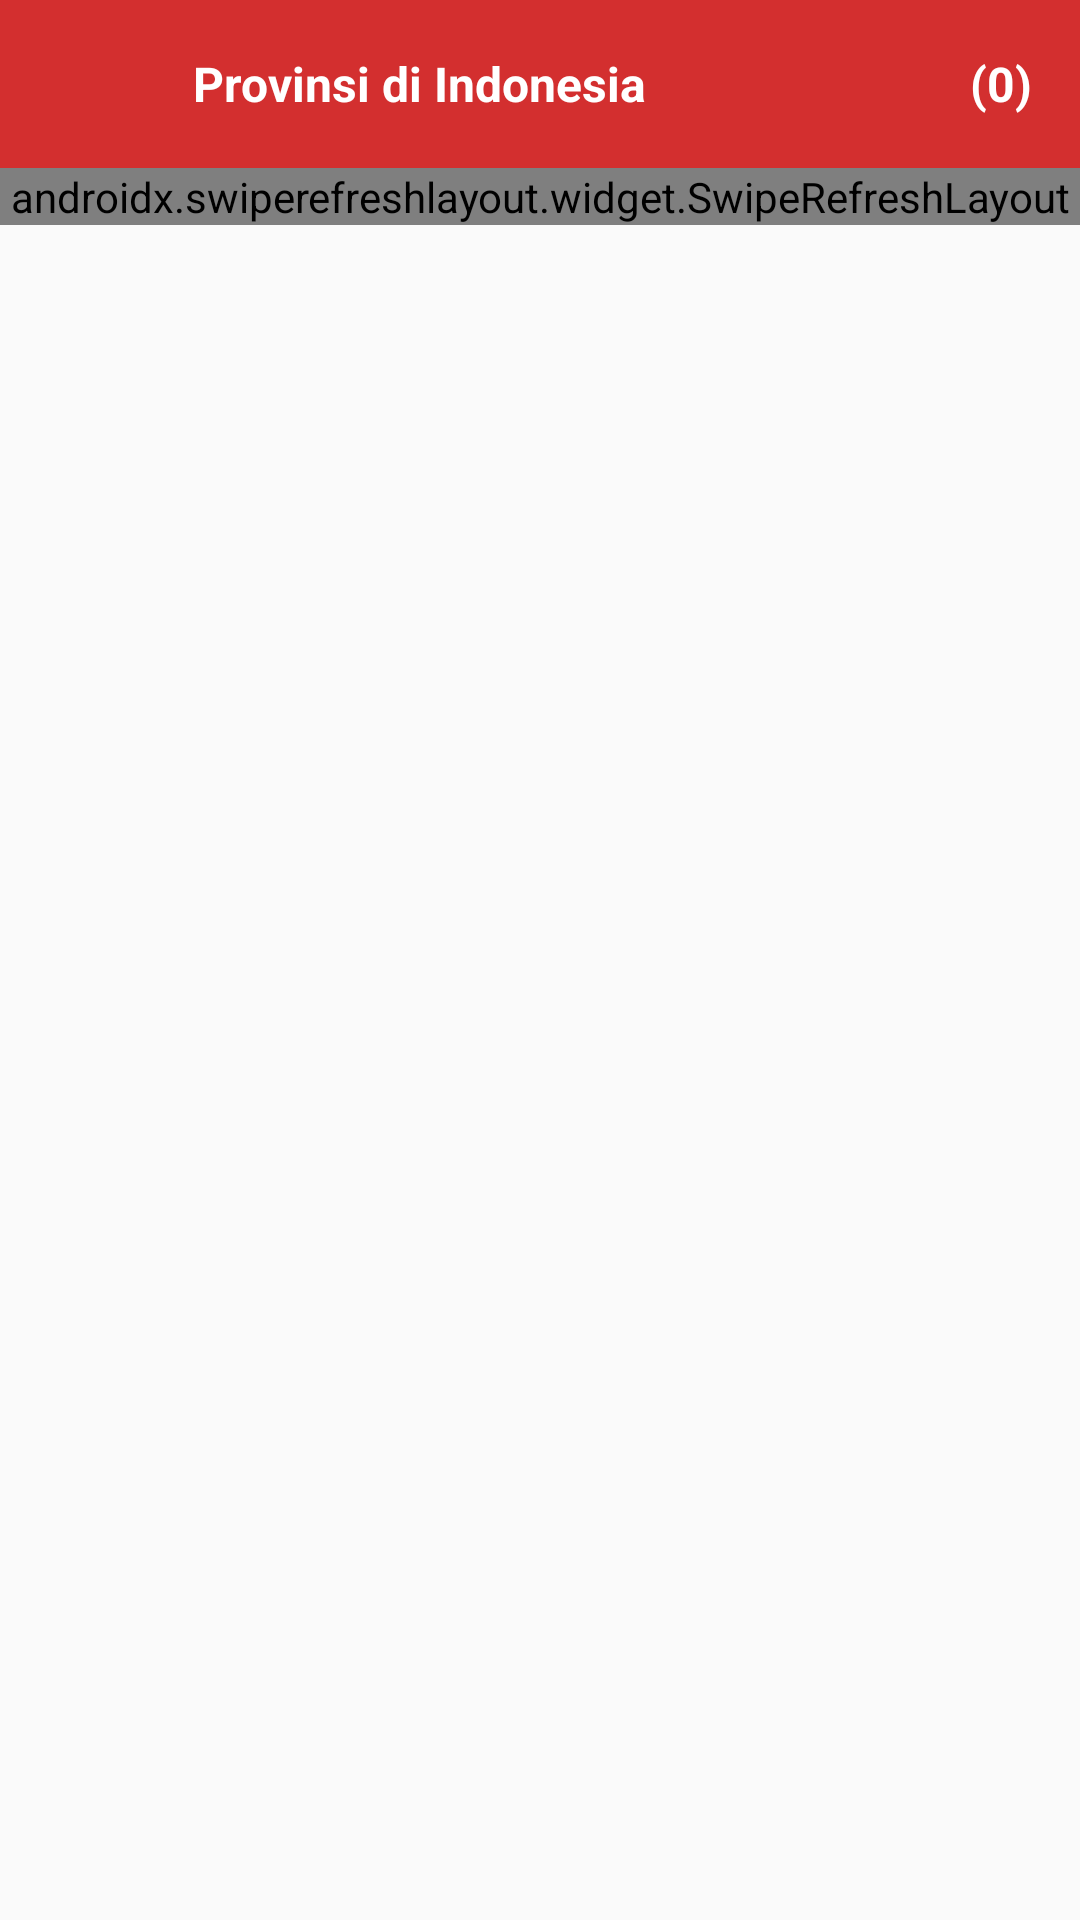

Here is an Android app screen rendered from its layout file. Give the layout XML and the strings, colors and styles it references.
<!-- AndroidManifest.xml: application theme AppTheme -->
<!-- res/layout/activity_province.xml -->
<?xml version="1.0" encoding="utf-8"?>
<LinearLayout xmlns:android="http://schemas.android.com/apk/res/android"
    xmlns:app="http://schemas.android.com/apk/res-auto"
    xmlns:tools="http://schemas.android.com/tools"
    android:id="@+id/page_province"

    android:layout_width="match_parent"
    android:layout_height="match_parent"
    android:orientation="vertical"
    tools:context=".ui.ProvinceActivity">

    <com.google.android.material.appbar.AppBarLayout
        android:layout_width="match_parent"
        android:layout_height="wrap_content"
        android:background="@color/colorPrimary">

        <androidx.appcompat.widget.Toolbar
            android:layout_width="match_parent"
            android:layout_height="wrap_content"
            android:layout_marginLeft="-8dp"
            app:layout_scrollFlags="scroll|enterAlways">

            <LinearLayout
                android:layout_width="match_parent"
                android:layout_height="wrap_content"
                android:layout_marginRight="@dimen/dimen_16dp"
                android:gravity="center_vertical"
                android:orientation="horizontal">

                <ImageButton
                    android:id="@+id/btn_back_province"

                    android:layout_width="40dp"
                    android:layout_height="40dp"
                    android:layout_marginRight="@dimen/dimen_16dp"
                    android:background="@color/colorPrimary"
                    android:src="@drawable/ic_arrow_back_white" />

                <TextView
                    android:layout_width="match_parent"
                    android:layout_height="wrap_content"
                    android:layout_weight="1"
                    android:text="Provinsi di Indonesia"
                    android:textColor="@color/colorWhite"
                    android:textSize="@dimen/dimen_16sp"
                    android:textStyle="bold" />

                <TextView
                    android:id="@+id/txt_total"
                    android:layout_width="wrap_content"
                    android:layout_height="wrap_content"
                    android:hint="(0)"
                    android:textColor="@color/colorWhite"
                    android:textColorHint="@color/colorWhite"
                    android:textSize="@dimen/dimen_16sp"
                    android:textStyle="bold" />

            </LinearLayout>
        </androidx.appcompat.widget.Toolbar>


    </com.google.android.material.appbar.AppBarLayout>

    <androidx.swiperefreshlayout.widget.SwipeRefreshLayout
        android:id="@+id/swipe_layout_province"
        android:layout_width="match_parent"
        android:layout_height="wrap_content"
        app:layout_behavior="com.google.android.material.appbar.AppBarLayout$ScrollingViewBehavior">

        <androidx.core.widget.NestedScrollView
            android:layout_width="match_parent"
            android:layout_height="match_parent"
            android:overScrollMode="never">

            <LinearLayout
                android:layout_width="match_parent"
                android:layout_height="wrap_content"
                android:orientation="vertical">

                <androidx.cardview.widget.CardView
                    android:id="@+id/cv_province"
                    android:layout_width="match_parent"
                    android:layout_height="wrap_content"
                    android:layout_marginHorizontal="@dimen/dimen_16dp"
                    android:layout_marginTop="@dimen/dimen_16dp"
                    android:layout_marginBottom="@dimen/dimen_8dp"
                    app:cardCornerRadius="@dimen/dimen_8dp"
                    app:cardElevation="2dp">

                    <com.github.mikephil.charting.charts.PieChart
                        android:id="@+id/piechart_province"
                        android:layout_width="match_parent"
                        android:layout_height="match_parent"
                        android:layout_margin="@dimen/dimen_16dp" />
                </androidx.cardview.widget.CardView>

                <androidx.recyclerview.widget.RecyclerView
                    android:id="@+id/rview_province"
                    android:layout_width="match_parent"
                    android:layout_height="wrap_content"
                    android:overScrollMode="never" />
            </LinearLayout>
        </androidx.core.widget.NestedScrollView>
    </androidx.swiperefreshlayout.widget.SwipeRefreshLayout>

</LinearLayout>
<!-- resources referenced by this layout -->
<resources>
  <color name="colorPrimary">#D32F2F</color>
  <color name="colorWhite">#ffffff</color>
  <dimen name="dimen_16dp">16dp</dimen>
  <dimen name="dimen_16sp">16sp</dimen>
  <dimen name="dimen_8dp">8dp</dimen>
  <style name="AppTheme" parent="Theme.AppCompat.Light.NoActionBar">
          
          <item name="colorPrimary">@color/colorPrimary</item>
          <item name="colorPrimaryDark">@color/colorPrimaryDark</item>
          <item name="colorAccent">@color/colorAccent</item>
      </style>
  <color name="colorPrimaryDark">#C62828</color>
  <color name="colorAccent">#FF4551</color>
</resources>
